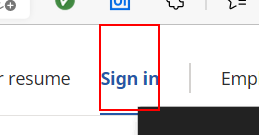
Task: This Project is used to SignIn in Indeed.com

Workflow: indeed log in with google

Step 1: click on the link 'Sign in' in window 'Job Search | Indeed' (msedge.exe)

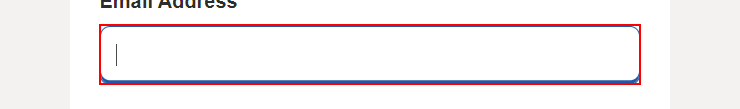
Step 2: type [useremail] into the text box 'Email Address'

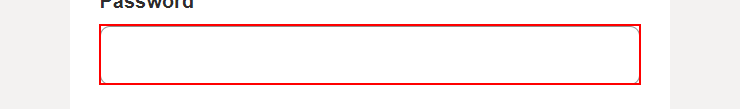
Step 3: type a value into the text box 'Password'

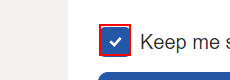
Step 4: click on the element

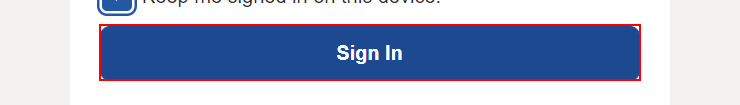
Step 5: click on the button 'Sign In' in window 'Sign In | Indeed Accounts'

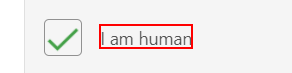
Step 6: find the element 'I am human' in window 'Sign In | Indeed Accounts' (msedge.exe)

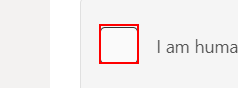
Step 7 [then]: click on the element 'anchor-tc' in window 'Sign In | Indeed Accounts' (msedge.exe)

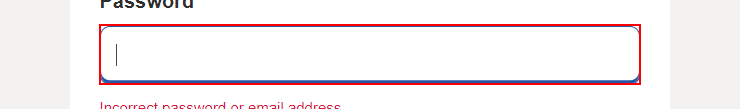
Step 8: type a value into the text box

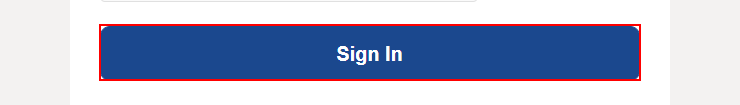
Step 9: click on the button 'Sign In' in window 'Sign In | Indeed Accounts' (msedge.exe)

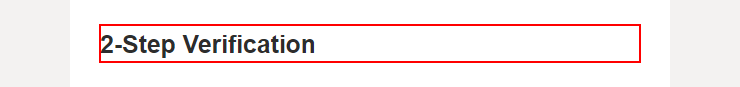
Step 10: find the heading '2-Step Verification'

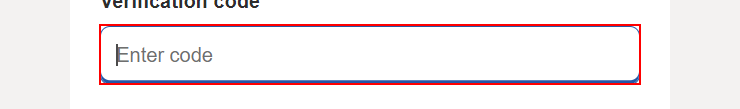
Step 11 [then]: type [code] into the text box 'Verification code'

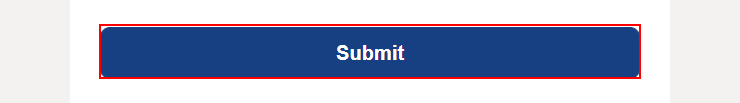
Step 12: click on the button 'Submit'

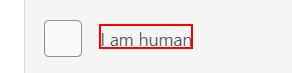
Step 13: find the element 'I am human' in window 'Sign In | Indeed Accounts' (msedge.exe)

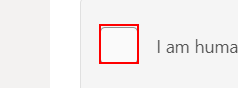
Step 14: click on the element

Step 15: type [code] into the text box 'passcode' in window 'Sign In | Indeed Accounts' (msedge.exe) (same screen as step 11)

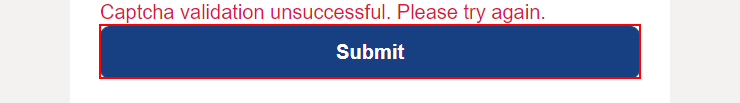
Step 16: click on the button 'Submit' in window 'Sign In | Indeed Accounts' (msedge.exe)

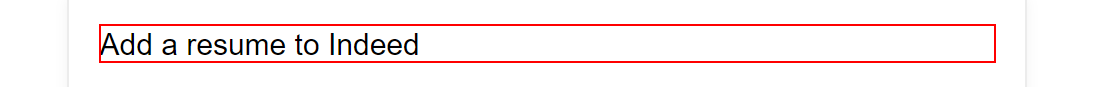
Step 17: find the heading 'Add a resume to Indeed' in window 'Indeed Resume' (msedge.exe)

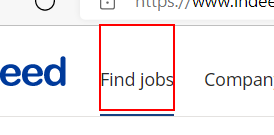
Step 18 [then]: click on the link 'Find jobs' in window 'Indeed Resume' (msedge.exe)
